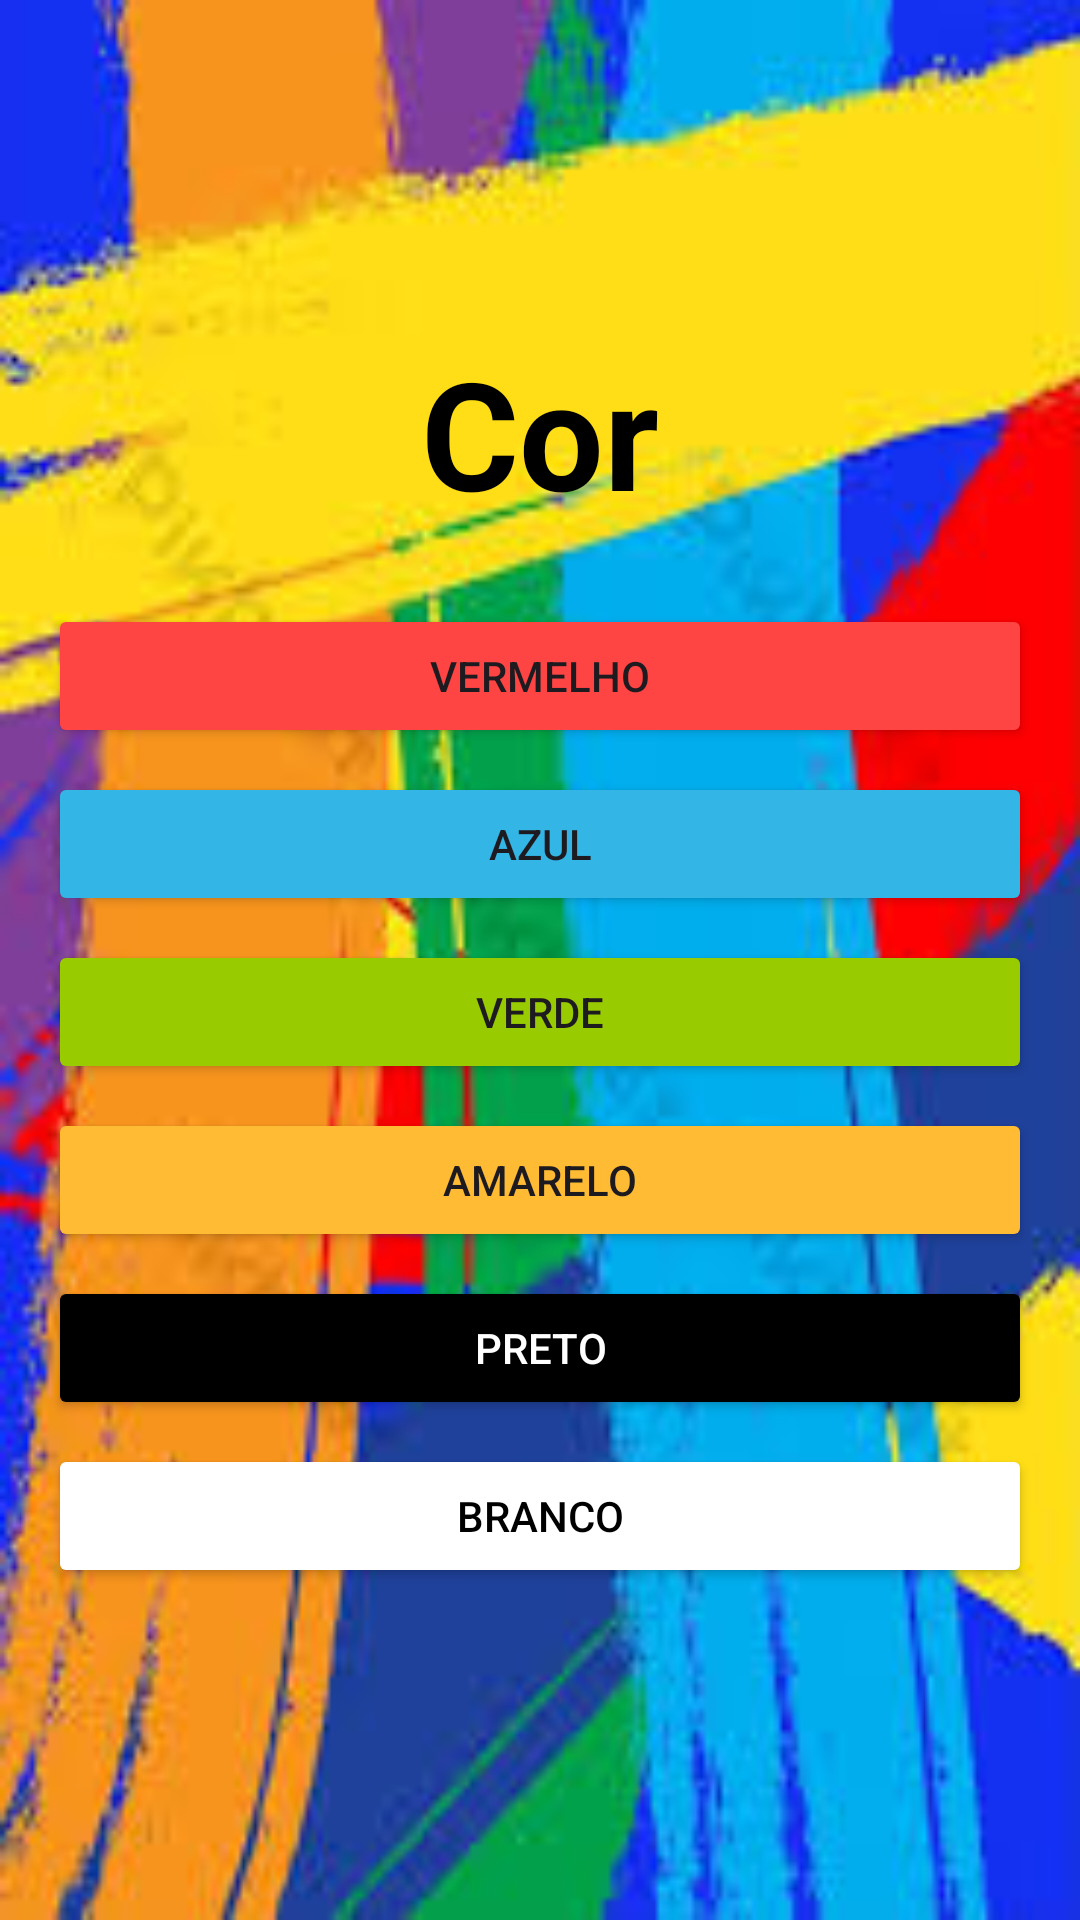

Here is an Android app screen rendered from its layout file. Give the layout XML and the strings, colors and styles it references.
<!-- AndroidManifest.xml: application theme Theme.Guessthecolor -->
<!-- res/layout/activity_splash.xml -->
<?xml version="1.0" encoding="utf-8"?>
<LinearLayout
    xmlns:android="http://schemas.android.com/apk/res/android"
    android:layout_width="match_parent"
    android:layout_height="match_parent"
    android:orientation="vertical"
    android:gravity="center"
    android:padding="16dp"
    android:background="@drawable/downloa">

    
    <TextView
        android:id="@+id/colorTextView"
        android:layout_width="wrap_content"
        android:layout_height="wrap_content"
        android:text="Cor"
        android:textColor="@android:color/black"
        android:textSize="50sp"
        android:textStyle="bold"
        android:layout_marginBottom="24dp"/>

    
    <Button
        android:id="@+id/buttonRed"
        android:layout_width="match_parent"
        android:layout_height="wrap_content"
        android:text="Vermelho"
        android:backgroundTint="@android:color/holo_red_light"/>

    <Button
        android:id="@+id/buttonBlue"
        android:layout_width="match_parent"
        android:layout_height="wrap_content"
        android:text="Azul"
        android:backgroundTint="@android:color/holo_blue_light"
        android:layout_marginTop="8dp"/>

    <Button
        android:id="@+id/buttonGreen"
        android:layout_width="match_parent"
        android:layout_height="wrap_content"
        android:text="Verde"
        android:backgroundTint="@android:color/holo_green_light"
        android:layout_marginTop="8dp"/>

    <Button
        android:id="@+id/buttonYellow"
        android:layout_width="match_parent"
        android:layout_height="wrap_content"
        android:text="Amarelo"
        android:backgroundTint="@android:color/holo_orange_light"
        android:layout_marginTop="8dp"/>

    <Button
        android:id="@+id/buttonBlack"
        android:layout_width="match_parent"
        android:layout_height="wrap_content"
        android:text="Preto"
        android:backgroundTint="@android:color/black"
        android:textColor="@android:color/white"
        android:layout_marginTop="8dp"/>

    <Button
        android:id="@+id/buttonWhite"
        android:layout_width="match_parent"
        android:layout_height="wrap_content"
        android:text="Branco"
        android:backgroundTint="@android:color/white"
        android:textColor="@android:color/black"
        android:layout_marginTop="8dp"/>

</LinearLayout>
<!-- resources referenced by this layout -->
<resources>
  <!-- drawable downloa: jpeg bitmap (drawable, 11952 bytes) -->
  <style name="Theme.Guessthecolor" parent="Base.Theme.Guessthecolor" />
  <style name="Base.Theme.Guessthecolor" parent="Theme.Material3.DayNight.NoActionBar">
          
          
      </style>
</resources>
